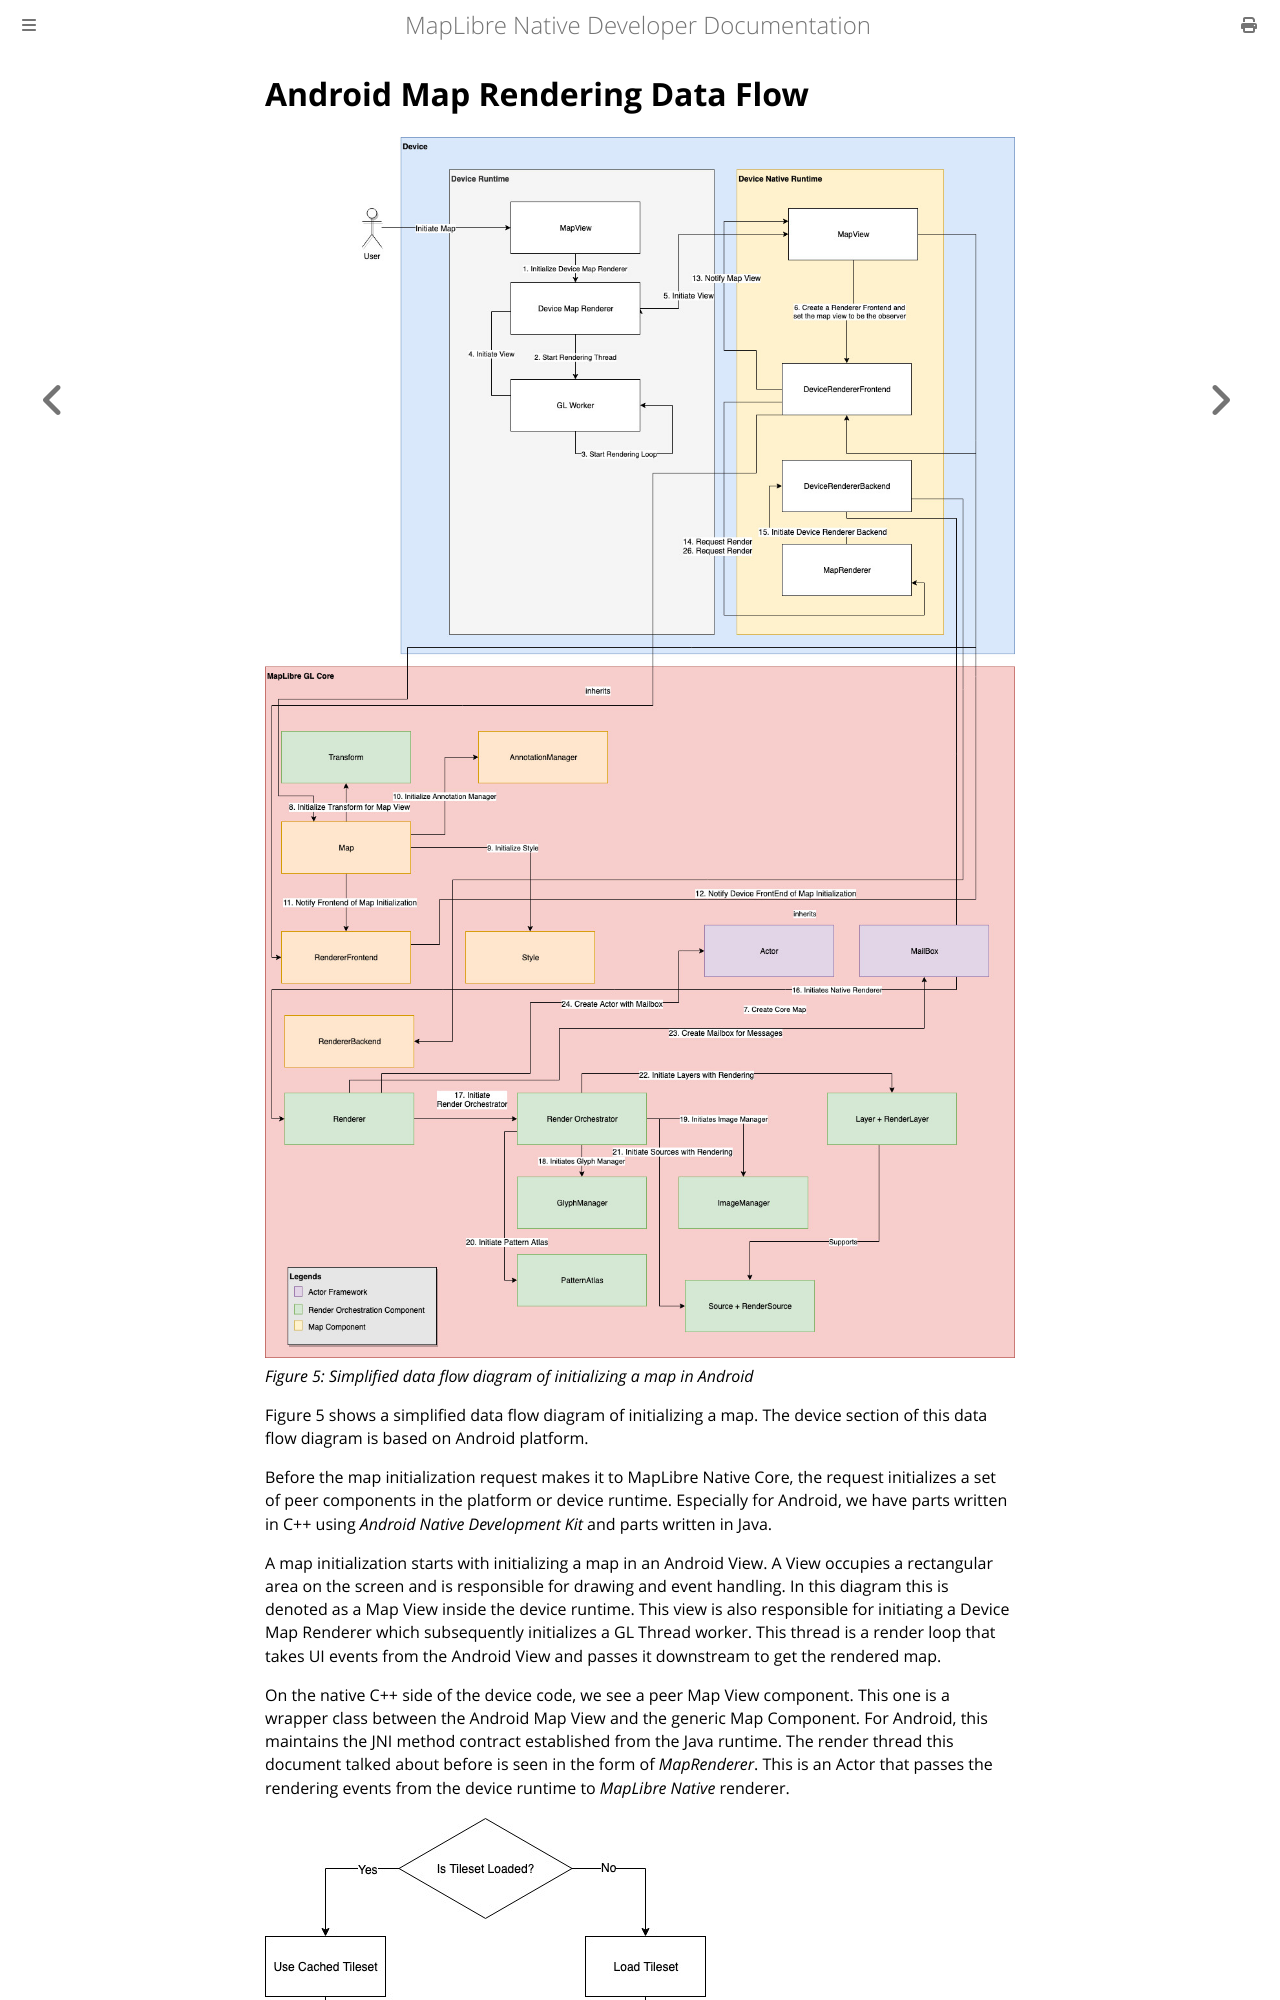

repository: maplibre/maplibre-native · page: docs/book/design/android-map-rendering-data-flow.html · generator: mdbook

# Android Map Rendering Data Flow

![](media/android-data-flow.jpg)    
*Figure 5: Simplified data flow diagram of initializing a map in Android*

Figure 5 shows a simplified data flow diagram of initializing a map. The
device section of this data flow diagram is based on Android platform.

Before the map initialization request makes it to MapLibre GL Native
Core, the request initializes a set of peer components in the platform
or device runtime. Especially for Android, we have parts written in C++
using *Android Native Development Kit* and parts written in Java.

A map initialization starts with initializing a map in an Android View.
A View occupies a rectangular area on the screen and is responsible for
drawing and event handling. In this diagram this is denoted as a Map
View inside the device runtime. This view is also responsible for
initiating a Device Map Renderer which subsequently initializes a GL
Thread worker. This thread is a render loop that takes UI events from
the Android View and passes it downstream to get the rendered map.

On the native C++ side of the device code, we see a peer Map View
component. This one is a wrapper class between the Android Map View and
the generic Map Component. For Android, this maintains the JNI method
contract established from the Java runtime. The render thread this
document talked about before is seen in the form of *MapRenderer*. This
is an Actor that passes the rendering events from the device runtime to
*MapLibre GL Native* renderer.

![](media/workflow-of-rendering-tiles.jpg)    
*Figure 6: Workflow of rendering tiles*
